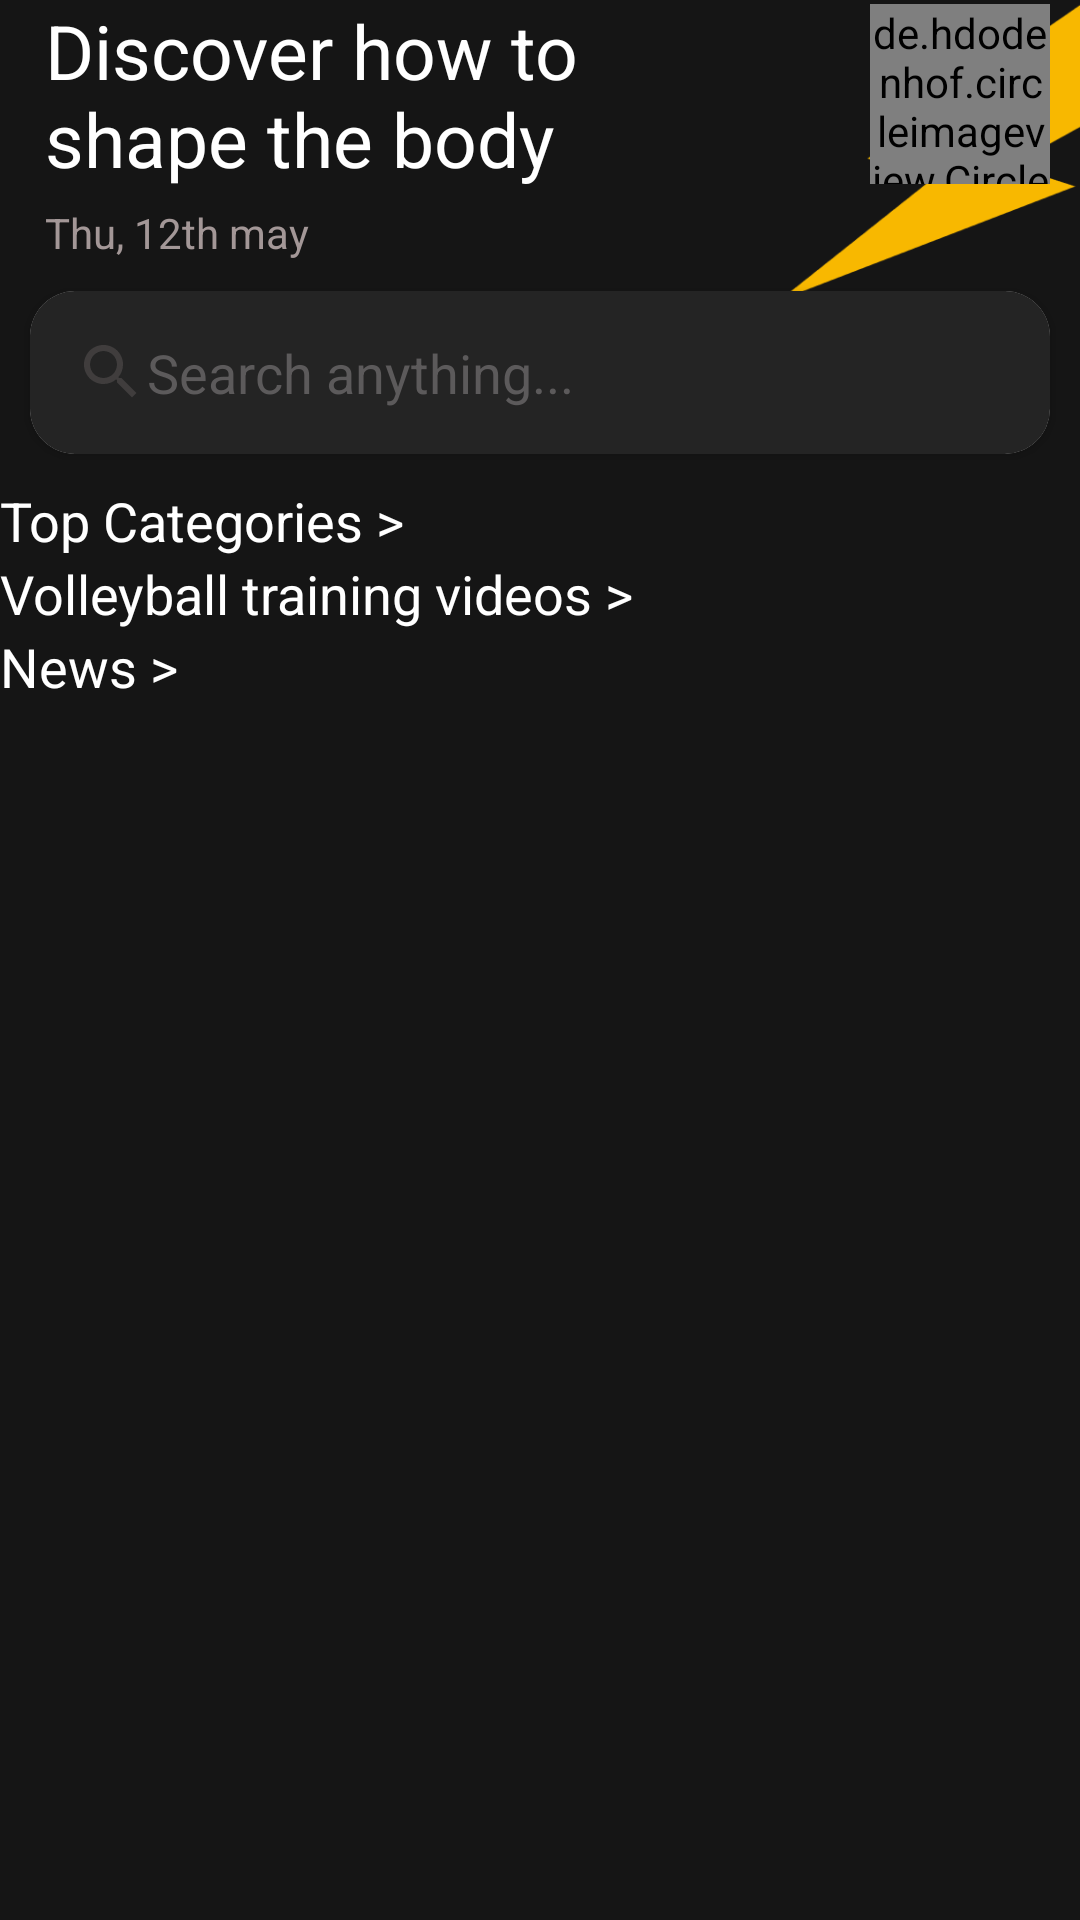

Reconstruct the res/layout file that produces this screen, plus the resources it refers to.
<!-- AndroidManifest.xml: application theme Theme.FitnessShop -->
<!-- res/layout/fragment_home.xml -->
<?xml version="1.0" encoding="utf-8"?>
<RelativeLayout xmlns:android="http://schemas.android.com/apk/res/android"
    xmlns:app="http://schemas.android.com/apk/res-auto"
    xmlns:tools="http://schemas.android.com/tools"
    android:layout_width="match_parent"
    android:layout_height="match_parent"
    android:background="#151515"
    tools:context=".fragment.HomeFragment">

    <androidx.core.widget.NestedScrollView
        android:layout_width="match_parent"
        android:layout_height="match_parent">

        <LinearLayout
            android:layout_width="match_parent"
            android:layout_height="match_parent"
            android:orientation="vertical">

            <RelativeLayout
                android:layout_width="match_parent"
                android:layout_height="match_parent">

                <TextView
                    android:layout_width="100dp"
                    android:layout_height="100dp"
                    android:layout_alignParentRight="true"
                    android:background="@drawable/img_2" />

                <RelativeLayout
                    android:id="@+id/ll"
                    android:layout_width="match_parent"
                    android:layout_height="wrap_content"
                    android:layout_marginLeft="15dp"

                    android:orientation="horizontal">

                    <TextView
                        android:layout_width="200dp"
                        android:layout_height="wrap_content"
                        android:text="Discover how to shape the body"
                        android:textColor="@color/white"
                        android:textSize="25sp" />

                    <de.hdodenhof.circleimageview.CircleImageView
                        android:id="@+id/profile_image"
                        android:layout_width="60dp"
                        android:layout_height="60dp"
                        android:layout_alignParentRight="true"
                        android:layout_centerVertical="true"
                        android:layout_marginEnd="10dp"
                        android:src="@drawable/profile" />
                </RelativeLayout>

                <TextView
                    android:id="@+id/tv_data"
                    android:layout_width="wrap_content"
                    android:layout_height="wrap_content"
                    android:layout_below="@id/ll"
                    android:layout_marginLeft="15dp"
                    android:layout_marginTop="5dp"
                    android:text="Thu, 12th may"
                    android:textColor="#A39797" />

                <androidx.cardview.widget.CardView
                    android:id="@+id/search_card"
                    android:layout_width="match_parent"
                    android:layout_height="wrap_content"
                    android:layout_below="@id/tv_data"
                    android:layout_margin="10dp"
                    app:cardCornerRadius="15dp">

                    <EditText
                        android:layout_width="match_parent"
                        android:layout_height="wrap_content"
                        android:layout_below="@id/tv_data"
                        android:background="#242424"
                        android:drawableStart="@drawable/ic_baseline_search_24"
                        android:hint="Search anything..."
                        android:padding="15dp"
                        android:textColorHint="#5C5A5B" />
                </androidx.cardview.widget.CardView>

                <TextView
                    android:id="@+id/tv_categories"
                    android:layout_width="wrap_content"
                    android:layout_height="wrap_content"
                    android:layout_below="@id/search_card"
                    android:text="Top Categories >"
                    android:textColor="@color/white"
                    android:textSize="18sp" />

                <androidx.recyclerview.widget.RecyclerView
                    android:id="@+id/rv_categories"
                    android:layout_width="match_parent"
                    android:layout_height="wrap_content"
                    android:layout_below="@id/tv_categories"
                    android:orientation="horizontal"
                    app:layoutManager="androidx.recyclerview.widget.LinearLayoutManager"
                    tools:listitem="@layout/item_categories_rv" />

                <TextView
                    android:id="@+id/tv_video"
                    android:layout_width="wrap_content"
                    android:layout_height="wrap_content"
                    android:layout_below="@id/rv_categories"
                    android:text="Volleyball training videos >"
                    android:textColor="@color/white"
                    android:textSize="18sp" />

                <androidx.recyclerview.widget.RecyclerView
                    android:id="@+id/rv_sports"
                    android:layout_width="match_parent"
                    android:layout_height="wrap_content"
                    android:layout_below="@id/tv_video"
                    android:orientation="horizontal"
                    app:layoutManager="androidx.recyclerview.widget.LinearLayoutManager"
                    tools:listitem="@layout/item_sports" />

                <TextView
                    android:id="@+id/tv_news"
                    android:layout_width="match_parent"
                    android:layout_height="wrap_content"
                    android:layout_below="@+id/rv_sports"
                    android:text="News >"
                    android:textColor="@color/white"
                    android:textSize="18sp" />

                <androidx.recyclerview.widget.RecyclerView
                    android:id="@+id/rv_news"
                    android:layout_width="match_parent"
                    android:layout_height="match_parent"
                    android:layout_below="@+id/tv_news"
                    android:orientation="horizontal"
                    app:layoutManager="androidx.recyclerview.widget.LinearLayoutManager"
                    tools:listitem="@layout/item_news" />
            </RelativeLayout>
        </LinearLayout>
    </androidx.core.widget.NestedScrollView>
</RelativeLayout>
<!-- res/layout/item_categories_rv.xml (included above) -->
<?xml version="1.0" encoding="utf-8"?>
<LinearLayout xmlns:android="http://schemas.android.com/apk/res/android"
    android:layout_width="wrap_content"
    android:layout_height="wrap_content"
    android:layout_margin="5dp"
    android:background="@drawable/categories_rv_background">

    <TextView
        android:layout_width="wrap_content"
        android:layout_height="wrap_content"
        android:text="Football"
        android:textColor="@color/white"
        android:padding="8dp"
        />
</LinearLayout>
<!-- res/layout/item_sports.xml (included above) -->
<?xml version="1.0" encoding="utf-8"?>
<androidx.cardview.widget.CardView xmlns:android="http://schemas.android.com/apk/res/android"
    xmlns:app="http://schemas.android.com/apk/res-auto"
    android:layout_width="200dp"
    android:layout_height="wrap_content"
    android:layout_margin="5dp"
    android:elevation="2dp"
    android:orientation="vertical"
    android:padding="10dp"
    app:cardCornerRadius="30dp">

    <LinearLayout
        android:layout_width="match_parent"
        android:layout_height="match_parent"
        android:orientation="vertical">

        <androidx.cardview.widget.CardView
            android:layout_width="wrap_content"
            android:layout_height="wrap_content"
            android:layout_gravity="center"
            android:layout_margin="8dp"
            android:elevation="2dp"
            android:padding="10dp"
            app:cardCornerRadius="30dp">

            <ImageView
                android:id="@+id/iv_sport"
                android:layout_width="150dp"
                android:layout_height="150dp"
                android:src="@drawable/defoult"
                android:scaleType="centerCrop" />
        </androidx.cardview.widget.CardView>

        <LinearLayout
            android:layout_width="match_parent"
            android:layout_height="match_parent"
            android:orientation="horizontal"
            android:padding="15dp">

            <ImageView
                android:layout_width="wrap_content"
                android:layout_height="wrap_content"
                android:src="@drawable/ic_baseline_play_circle_outline_24"/>
            <TextView
                android:id="@+id/tv_sport"
                android:layout_width="wrap_content"
                android:layout_height="wrap_content"
                android:ellipsize="end"
                android:maxLines="1"
                android:textSize="18sp" />
        </LinearLayout>
    </LinearLayout>
</androidx.cardview.widget.CardView>
<!-- res/layout/item_news.xml (included above) -->
<?xml version="1.0" encoding="utf-8"?>
<LinearLayout xmlns:android="http://schemas.android.com/apk/res/android"
    xmlns:app="http://schemas.android.com/apk/res-auto"
    android:layout_width="match_parent"
    android:layout_height="match_parent"
    android:layout_margin="5dp"
    android:orientation="vertical">

    <androidx.cardview.widget.CardView
        android:layout_width="match_parent"
        android:layout_height="wrap_content"
        android:layout_marginVertical="4dp"
        android:backgroundTint="#ABCDDF"
        android:elevation="4dp"
        android:padding="5dp"
        app:cardCornerRadius="30dp">


        <LinearLayout
            android:layout_width="match_parent"
            android:layout_height="match_parent"
            android:orientation="vertical">

            <TextView
                android:id="@+id/tv_title"
                android:layout_width="match_parent"
                android:layout_height="wrap_content"
                android:ellipsize="end"
                android:maxLines="1"
                android:paddingHorizontal="15dp"
                android:textColor="@color/black"
                android:textSize="25sp"
                android:textStyle="bold" />

            <androidx.cardview.widget.CardView
                android:layout_width="match_parent"
                android:layout_height="150dp"
                android:layout_gravity="center"
                android:layout_marginHorizontal="20dp"
                android:elevation="2dp"
                android:padding="5dp"
                app:cardCornerRadius="30dp">

                <ImageView
                    android:id="@+id/iv_search"
                    android:layout_width="match_parent"
                    android:layout_height="match_parent"
                    android:src="@drawable/defoult"
                    android:scaleType="centerCrop" />
            </androidx.cardview.widget.CardView>

            <TextView
                android:id="@+id/tv_search"
                android:layout_width="match_parent"
                android:layout_height="wrap_content"
                android:ellipsize="end"
                android:maxLines="2"
                android:paddingHorizontal="15dp"
                android:textColor="@color/black" />

        </LinearLayout>
    </androidx.cardview.widget.CardView>
</LinearLayout>
<!-- resources referenced by this layout -->
<resources>
  <!-- drawable categories_rv_background (drawable) -->
  <?xml version="1.0" encoding="utf-8"?>
  <shape xmlns:android="http://schemas.android.com/apk/res/android">
      <solid android:color="#242424"/>
      <stroke android:color="@color/white" android:width="1dp" />
      <corners android:radius="30dp"/>
  </shape>
  <!-- drawable ic_baseline_search_24 (drawable) -->
  <vector android:height="24dp" android:tint="#403D3D"
      android:viewportHeight="24" android:viewportWidth="24"
      android:width="24dp" xmlns:android="http://schemas.android.com/apk/res/android">
      <path android:fillColor="@android:color/white" android:pathData="M15.5,14h-0.79l-0.28,-0.27C15.41,12.59 16,11.11 16,9.5 16,5.91 13.09,3 9.5,3S3,5.91 3,9.5 5.91,16 9.5,16c1.61,0 3.09,-0.59 4.23,-1.57l0.27,0.28v0.79l5,4.99L20.49,19l-4.99,-5zM9.5,14C7.01,14 5,11.99 5,9.5S7.01,5 9.5,5 14,7.01 14,9.5 11.99,14 9.5,14z"/>
  </vector>
  <!-- drawable img_2: png bitmap (drawable-v24, 2893 bytes) -->
  <!-- drawable profile: png bitmap (drawable-v24, 13912 bytes) -->
  <style name="Theme.FitnessShop" parent="Theme.MaterialComponents.DayNight.DarkActionBar">
          
          <item name="colorPrimary">@color/purple_500</item>
          <item name="colorPrimaryVariant">@color/purple_700</item>
          <item name="colorOnPrimary">@color/white</item>
          
          <item name="colorSecondary">@color/teal_200</item>
          <item name="colorSecondaryVariant">@color/teal_700</item>
          <item name="colorOnSecondary">@color/black</item>
          
          <item name="android:statusBarColor" tools:targetApi="l">?attr/colorPrimaryVariant</item>
          
      </style>
  <!-- not gathered from this repository: default colours our renderer supplied (Android Studio template values) -->
  <color name="purple_500">#FF6200EE</color>
  <color name="purple_700">#FF3700B3</color>
  <color name="teal_200">#FF03DAC5</color>
  <color name="teal_700">#FF018786</color>
  <color name="black">#FF000000</color>
  <color name="white">#FFFFFFFF</color>
</resources>
